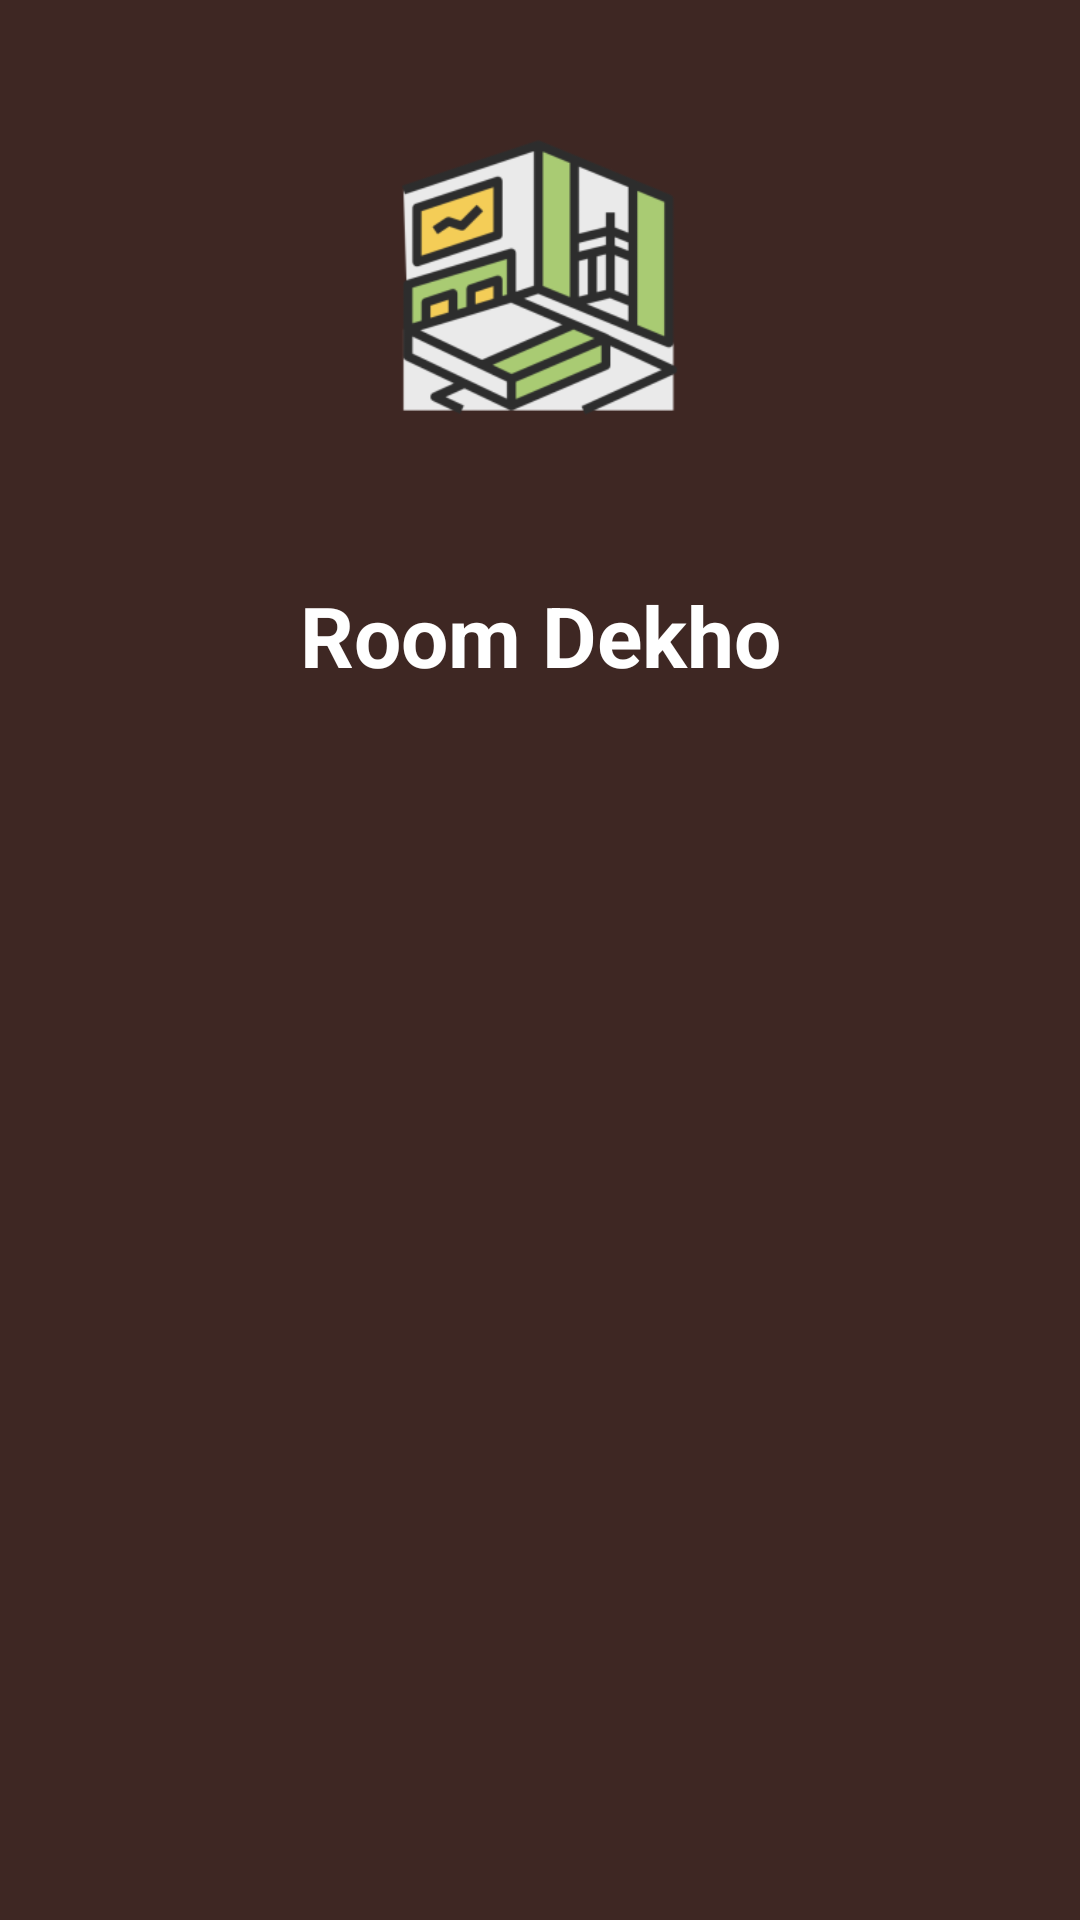

Reconstruct the res/layout file that produces this screen, plus the resources it refers to.
<!-- AndroidManifest.xml: application theme Theme.RoomDekho -->
<!-- res/layout/activity_opening_page.xml -->
<LinearLayout xmlns:android="http://schemas.android.com/apk/res/android"
    xmlns:tools="http://schemas.android.com/tools"
    android:layout_width="match_parent"
    android:layout_height="match_parent"
    xmlns:app="http://schemas.android.com/apk/res-auto"
    android:orientation="vertical"
    android:padding="16dp"
    android:background="@color/primaryColor"
    tools:context=".dashboard.OpeningPage">

    <ImageView
        android:id="@+id/logoImageView"
        android:layout_width="189dp"
        android:layout_height="153dp"
        android:layout_gravity="center"
        android:layout_marginBottom="24dp"
        android:src="@mipmap/ic_launcher_foreground"
        tools:ignore="ContentDescription" />
    <TextView
        android:id="@+id/textView"
        android:layout_width="match_parent"
        android:layout_height="wrap_content"
        android:textSize="28sp"
        android:textStyle="bold"
        android:textColor="@color/white"
        android:text="Room Dekho"
        android:gravity="center_horizontal"/>

</LinearLayout>
<!-- resources referenced by this layout -->
<resources>
  <color name="primaryColor">#3E2723</color>
  <color name="white">#FFFFFFFF</color>
  <!-- mipmap ic_launcher_foreground: png bitmap (mipmap-hdpi, 6173 bytes) -->
  <style name="Theme.RoomDekho" parent="Base.Theme.RoomDekho">
          <item name="colorPrimary">@color/primaryColor</item>
          <item name="colorSecondary">@color/secondaryColor</item>
          <item name="colorTertiary">@color/tertiaryColor</item>
          <item name="hintTextColor">@color/colorAccent</item>
          <item name="cursorColor">@color/white</item>
      </style>
  <style name="Base.Theme.RoomDekho" parent="Theme.Material3.DayNight.NoActionBar">
          
          
  
      </style>
  <color name="secondaryColor">#5D4037</color>
  <color name="tertiaryColor">#533A32</color>
  <color name="colorAccent">#8D6E63</color>
</resources>
